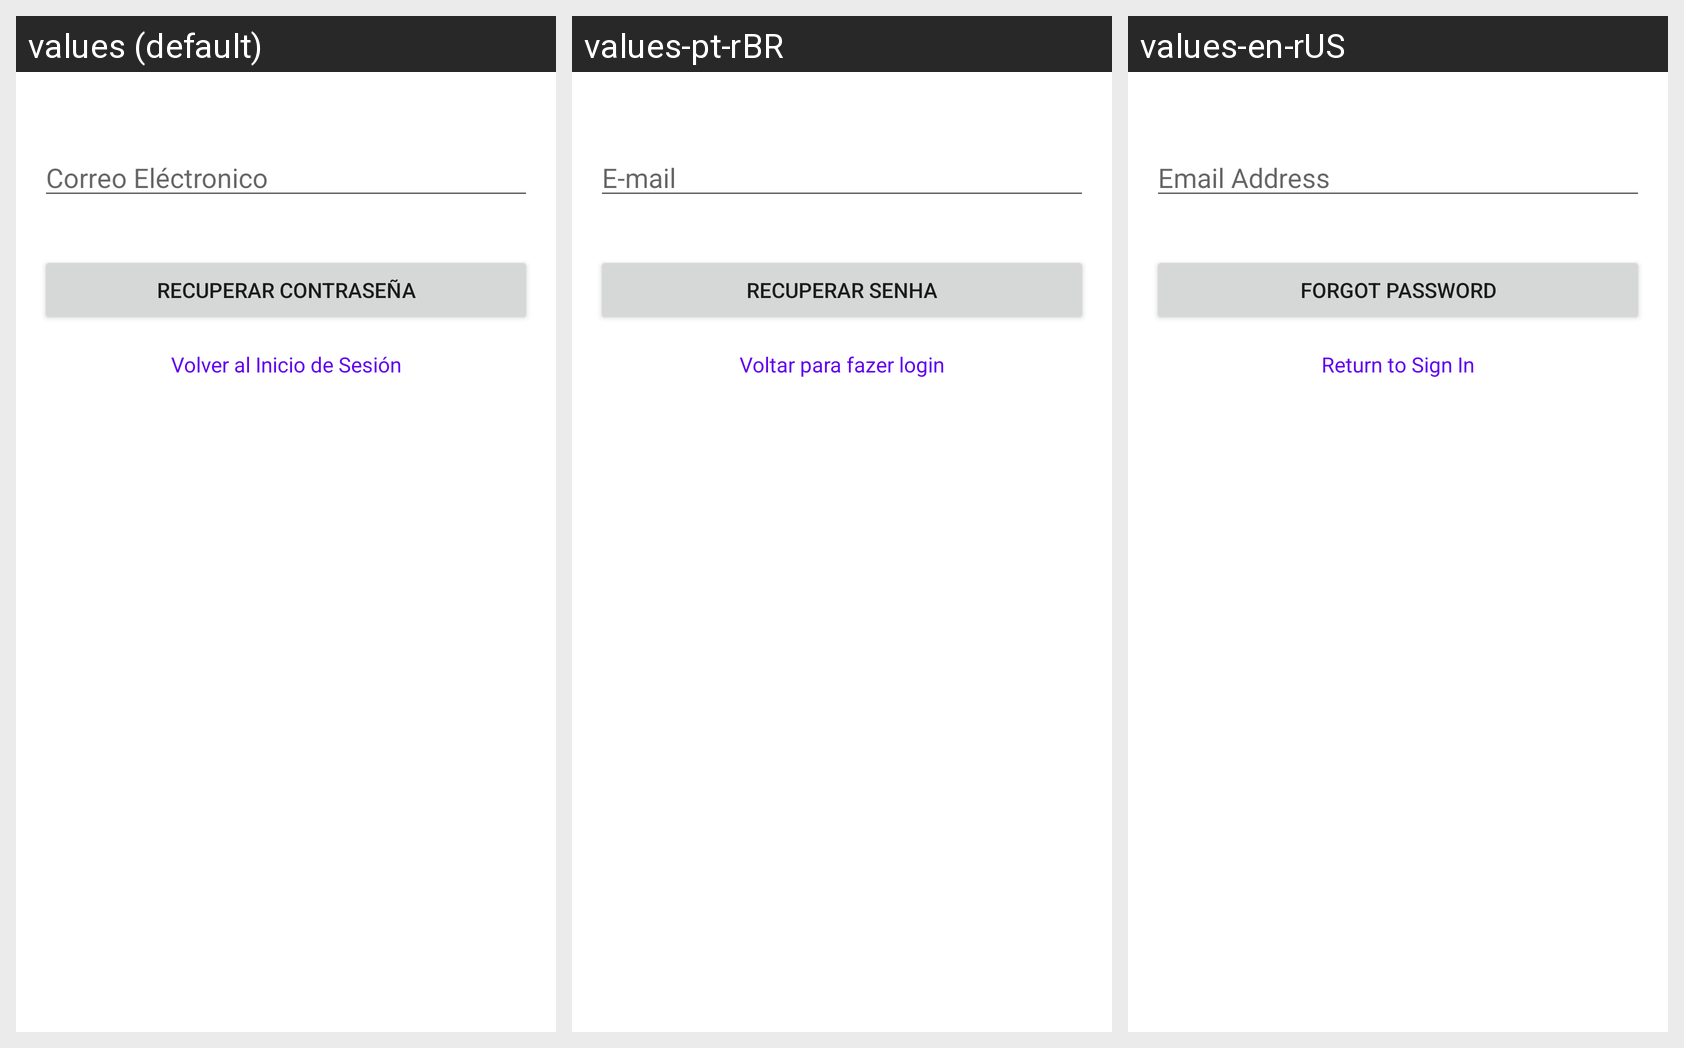

Strings drawn on this Android screen and how each of the app's shown locales translates them:
Android screen res/layout/activity_forgot_password.xml rendered under 3 locales, left to right: values (default), values-pt-rBR, values-en-rUS. Device: Nexus 5 (rendered at 1080×1920; each locale shown at half size, 540×960, under a caption strip naming it); theme Theme.Lwp_lab01.
Strings drawn on this screen, with the default value and each locale's value (text and hints the layout hard-codes, and strings that could not be matched under every locale, appear in the picture but are not listed):

hintEmail
  values: Correo Eléctronico
  values-pt-rBR: E-mail
  values-en-rUS: Email Address

hintRetrievePass
  values: Recuperar Contraseña
  values-pt-rBR: Recuperar Senha
  values-en-rUS: Forgot Password

txtExitFgPass
  values: Volver al Inicio de Sesión
  values-pt-rBR: Voltar para fazer login
  values-en-rUS: Return to Sign In
